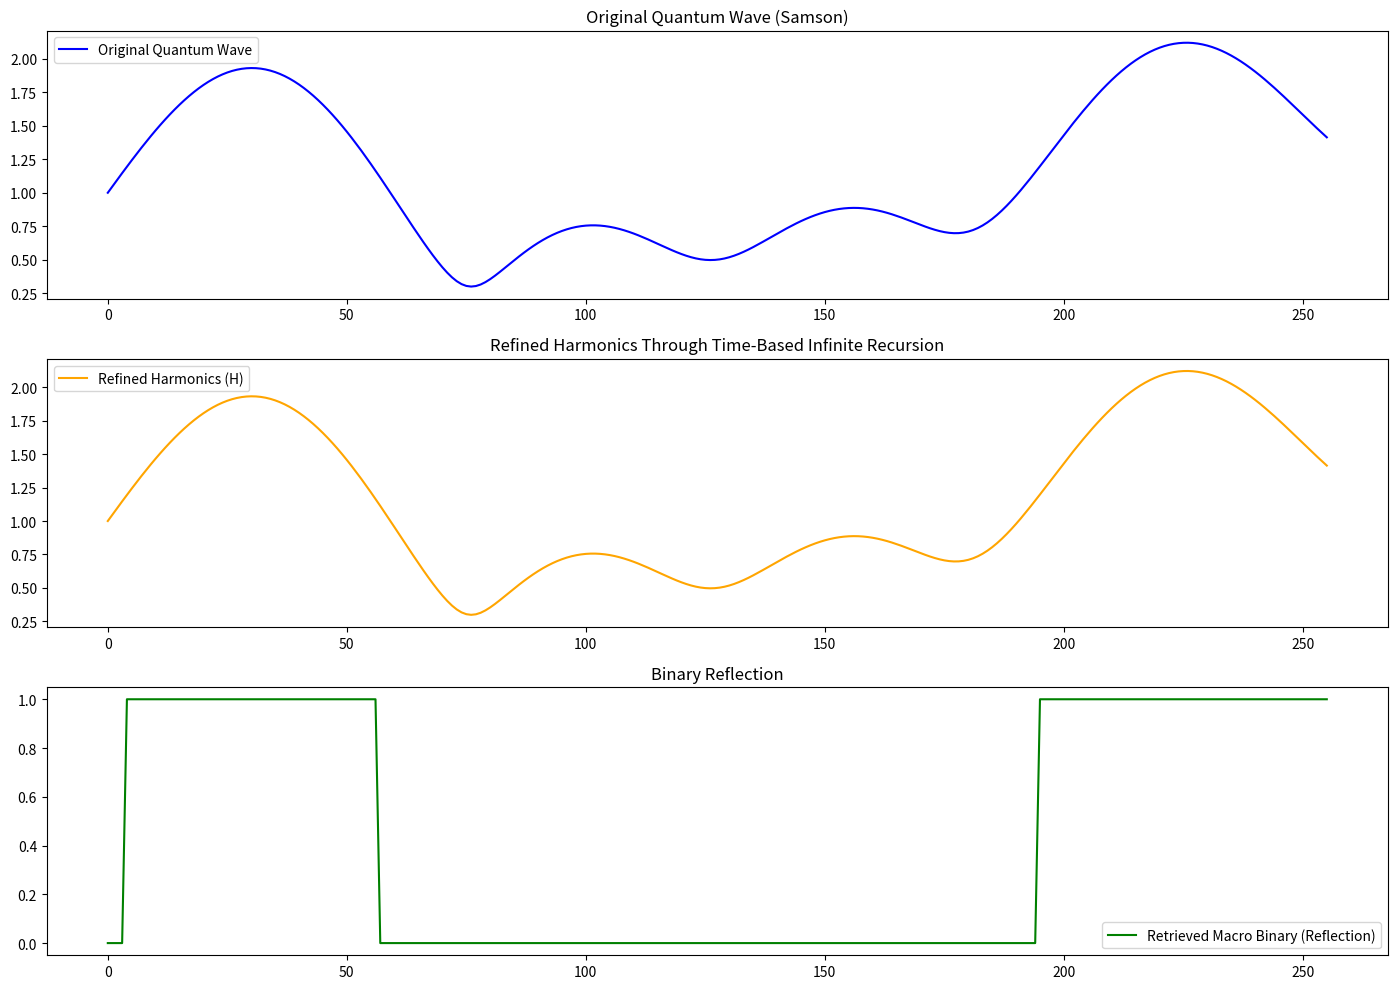

The matplotlib source for this figure:
import numpy as np
import matplotlib.pyplot as plt

# Constants
EXPANSION_FACTOR = 1.5
TIME_INCREMENT = 0.01  # Small time step for synchronization

# Step 1: Store in H (Recursive with Time-Based Correction)
def store_in_H_time_corrected(wave, expansion_factor=EXPANSION_FACTOR, time_factor=1.0):
    """
    Captures the quantum wave recursively, storing its essence in H with time correction.
    """
    time_corrected_wave = wave * np.sin(time_factor * np.pi)  # Sync with time factor
    harmonics = np.cumsum(time_corrected_wave.astype(np.float64) * expansion_factor)
    return harmonics

# Step 2: Retrieve from H (Recursive with Time-Based Correction)
def retrieve_from_H_time_corrected(harmonics, expansion_factor=EXPANSION_FACTOR, time_factor=1.0):
    """
    Observes the stored harmonics recursively to reconstruct the wave with time correction.
    """
    first_value = harmonics[0] / (expansion_factor * np.sin(time_factor * np.pi))
    reversed_data = np.diff(harmonics) / (expansion_factor * np.sin(time_factor * np.pi))
    reversed_data = np.insert(reversed_data, 0, first_value)
    return reversed_data

# Step 3: Quantum Wave Generation (Samson Principles)
def quantum_wave_samson(hash_value):
    """
    Generates a quantum waveform from a hash using recursive Samson principles.
    """
    binary_data = ''.join(format(int(char, 16), '04b') for char in hash_value)
    n = len(binary_data)
    theta = np.linspace(0, 2 * np.pi, n)
    radius = np.linspace(0, 1, n)
    x = radius * np.cos(theta)
    y = radius * np.sin(theta)
    z = np.sin(2 * theta) + np.cos(theta / 2)
    return np.sqrt(x**2 + y**2 + z**2)

# Step 4: Infinite Recursive Refinement with Time Synchronization
def recursive_refinement_time(wave, tolerance=1e-10, max_time=10):
    """
    Refines the wave until it stabilizes within a given tolerance, using time correction.
    """
    harmonics = wave
    time_factor = 0  # Start time at 0
    while True:
        time_factor += TIME_INCREMENT
        previous_harmonics = harmonics
        harmonics = store_in_H_time_corrected(harmonics, time_factor=time_factor)
        harmonics = retrieve_from_H_time_corrected(harmonics, time_factor=time_factor)
        if np.allclose(harmonics, previous_harmonics, atol=tolerance) or time_factor > max_time:
            break
    return harmonics

# Step 5: Binary Reflection
def binary_reflection(harmonics):
    threshold = np.mean(harmonics)
    binary_data = np.array([1 if h > threshold else 0 for h in harmonics], dtype=np.uint8)
    return binary_data

# Generate Quantum Wave
hash_value = "cd2eca3535741f27a8ae40c31b0c41d4057a7a7b912b33b9aed86485d1c84676"
quantum_wave = quantum_wave_samson(hash_value)

# Recursive Refinement with Time Correction
refined_harmonics = recursive_refinement_time(quantum_wave)

# Binary Reflection
retrieved_binary = binary_reflection(refined_harmonics)

# Visualize Results
plt.figure(figsize=(14, 10))

# Original Quantum Wave
plt.subplot(311)
plt.plot(quantum_wave, label="Original Quantum Wave", color='blue')
plt.title("Original Quantum Wave (Samson)")
plt.legend()

# Refined Harmonics
plt.subplot(312)
plt.plot(refined_harmonics, label="Refined Harmonics (H)", color='orange')
plt.title("Refined Harmonics Through Time-Based Infinite Recursion")
plt.legend()

# Binary Reflection
plt.subplot(313)
plt.plot(retrieved_binary, label="Retrieved Macro Binary (Reflection)", color='green')
plt.title("Binary Reflection")
plt.legend()

plt.tight_layout()
plt.show()

# Output Results
print("Original Quantum Wave:", quantum_wave)
print("Refined Harmonics (H):", refined_harmonics)
print("Retrieved Macro Data (Binary):", retrieved_binary)
